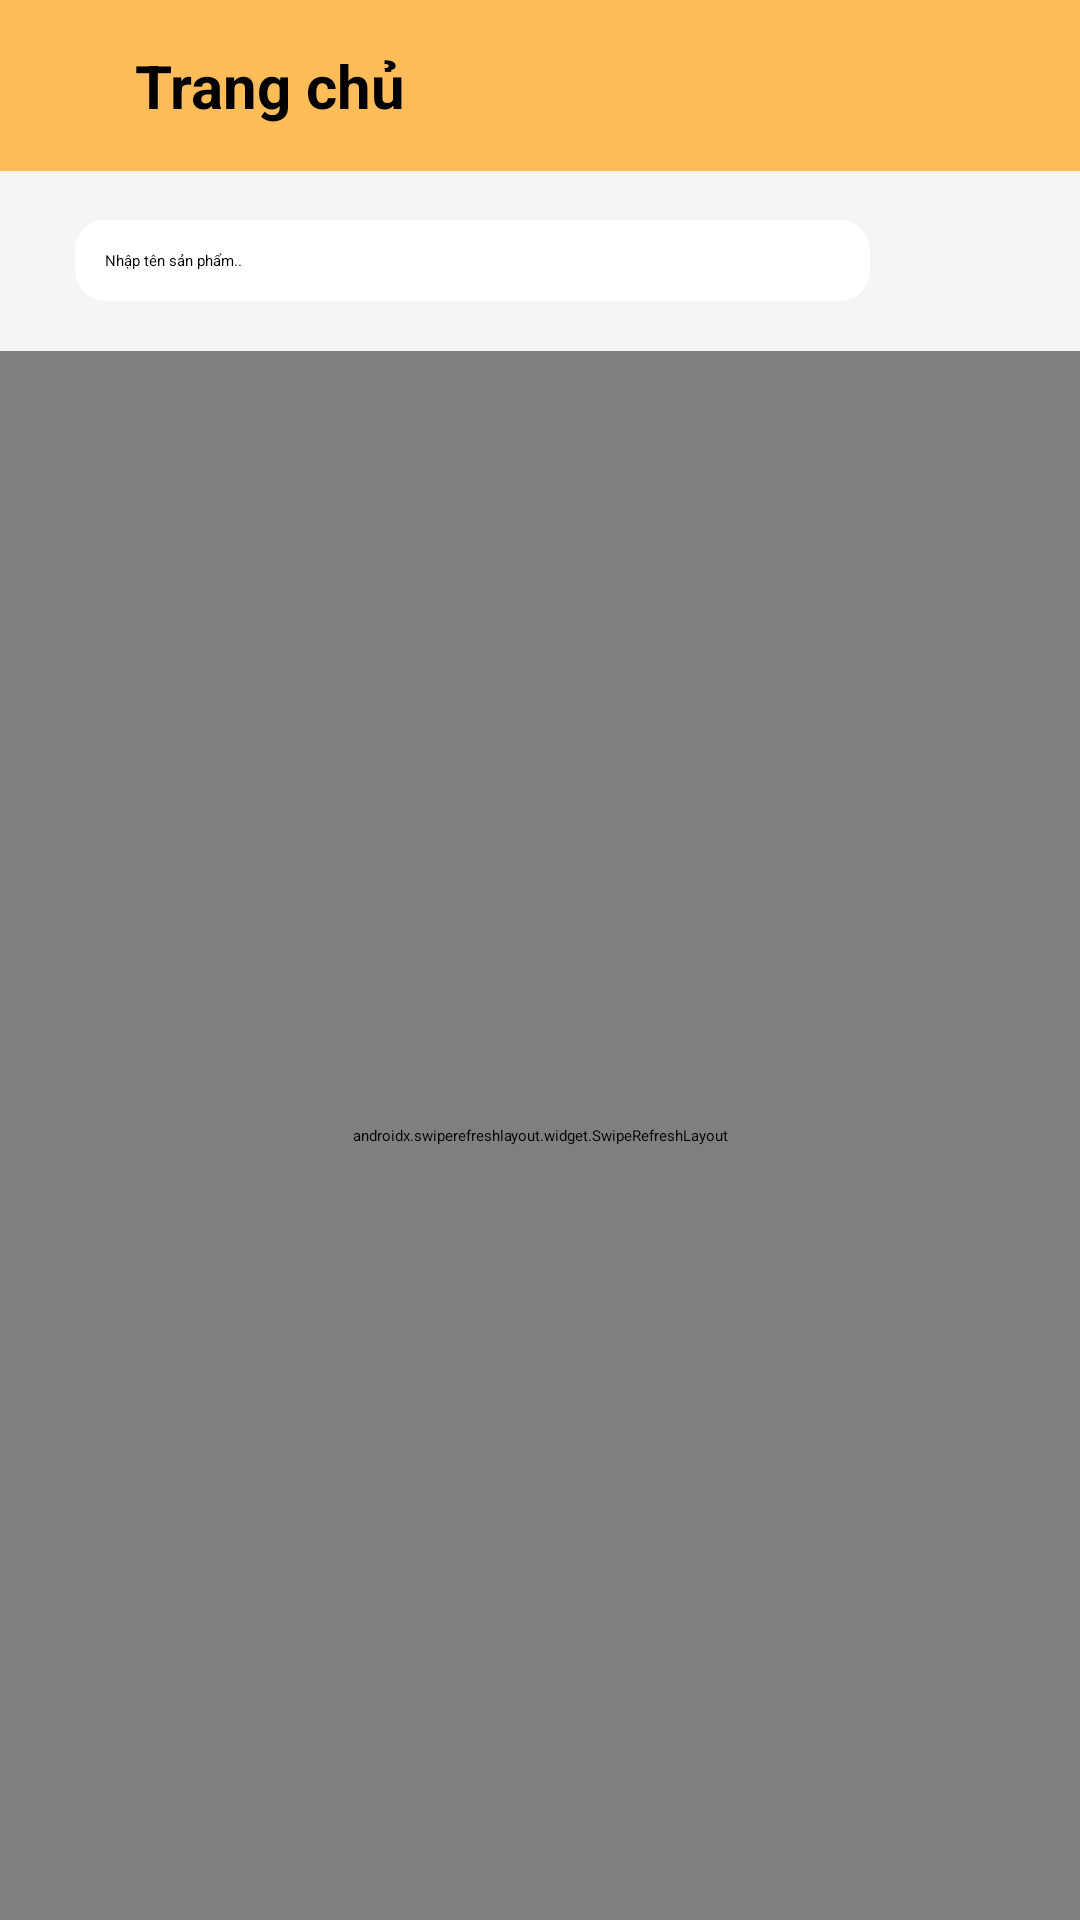

Produce the Android XML layout that renders to this screen, including the resource entries it uses.
<!-- AndroidManifest.xml: application theme Theme.AppDienThoai -->
<!-- res/layout/fragment_home.xml -->
<?xml version="1.0" encoding="utf-8"?>
<LinearLayout xmlns:android="http://schemas.android.com/apk/res/android"
    xmlns:app="http://schemas.android.com/apk/res-auto"
    xmlns:tools="http://schemas.android.com/tools"
    android:layout_width="match_parent"
    android:layout_height="match_parent"
    android:background="#F6F5F5"
    android:orientation="vertical"
    tools:context=".fragment.HomeFragment">

    <LinearLayout
        android:layout_width="match_parent"
        android:layout_height="wrap_content"
        android:gravity="center_vertical"
        android:background="#ffbd59"
        android:padding="15dp"
        android:orientation="horizontal">

        <TextView
            android:layout_width="wrap_content"
            android:layout_height="wrap_content"
            android:text="Trang chủ"
            android:textStyle="bold"
            android:layout_marginStart="30dp"
            android:textSize="20dp"/>

    </LinearLayout>


    <LinearLayout
        android:layout_width="match_parent"
        android:layout_height="60dp"
        android:gravity="center|center_vertical"
        android:orientation="horizontal"
        android:weightSum="10">

        <EditText
            android:id="@+id/edSearch"
            android:layout_width="wrap_content"
            android:layout_height="wrap_content"
            android:layout_weight="8"
            android:background="@drawable/edittext_search"
            android:elevation="10dp"
            android:hint="Nhập tên sản phẩm.."
            android:padding="10dp" />

        <ImageButton
            android:id="@+id/btnSearch"
            android:layout_width="45dp"
            android:layout_height="45dp"
            android:src="@drawable/ic_search" />

    </LinearLayout>

    <androidx.swiperefreshlayout.widget.SwipeRefreshLayout
        android:id="@+id/swipeRefreshLayout2"
        android:layout_width="match_parent"
        android:layout_height="match_parent">

        <ScrollView
            android:layout_width="match_parent"
            android:layout_height="match_parent">

            <LinearLayout
                android:layout_width="match_parent"
                android:layout_height="match_parent"
                android:orientation="vertical">

                <androidx.cardview.widget.CardView
                    android:layout_width="330dp"
                    android:layout_height="214dp"
                    android:layout_gravity="center_horizontal"
                    app:cardCornerRadius="15dp">

                    <ImageView
                        android:layout_width="match_parent"
                        android:layout_height="match_parent"
                        android:elevation="10dp"
                        android:src="@drawable/background_home" />

                </androidx.cardview.widget.CardView>

                <LinearLayout
                    android:layout_width="match_parent"
                    android:layout_height="match_parent"
                    android:orientation="vertical">

                    <LinearLayout
                        android:layout_width="wrap_content"
                        android:layout_height="35dp"
                        android:layout_gravity="right"
                        android:layout_marginTop="10dp"
                        android:background="@drawable/bg_bogoc2"
                        android:gravity="center_vertical"
                        android:orientation="horizontal"
                        android:padding="10dp">

                        <Spinner
                            android:id="@+id/spnCat"
                            android:layout_width="wrap_content"
                            android:layout_height="30dp" />

                    </LinearLayout>

                    <GridView
                        android:id="@+id/grv_sp"
                        android:layout_width="match_parent"
                        android:layout_height="1000dp"
                        android:background="#F6F5F5"
                        android:numColumns="2"
                        android:padding="10dp" />


                </LinearLayout>

            </LinearLayout>





        </ScrollView>

    </androidx.swiperefreshlayout.widget.SwipeRefreshLayout>



</LinearLayout>
<!-- resources referenced by this layout -->
<resources>
  <!-- drawable background_home: jpg bitmap (drawable, 22055 bytes) -->
  <!-- drawable bg_bogoc2 (drawable) -->
  <?xml version="1.0" encoding="utf-8"?>
  <shape xmlns:android="http://schemas.android.com/apk/res/android">
      <solid android:color="@color/white"/>
      <corners android:topLeftRadius="10dp" />
  </shape>
  <!-- drawable edittext_search (drawable) -->
  <?xml version="1.0" encoding="utf-8"?>
  <shape xmlns:android="http://schemas.android.com/apk/res/android">
      <solid android:color="@color/white"/>
  
      <corners android:radius="10dp"/>
  </shape>
  <!-- not gathered from this repository: default colours our renderer supplied (Android Studio template values) -->
  <color name="white">#FFFFFFFF</color>
</resources>
